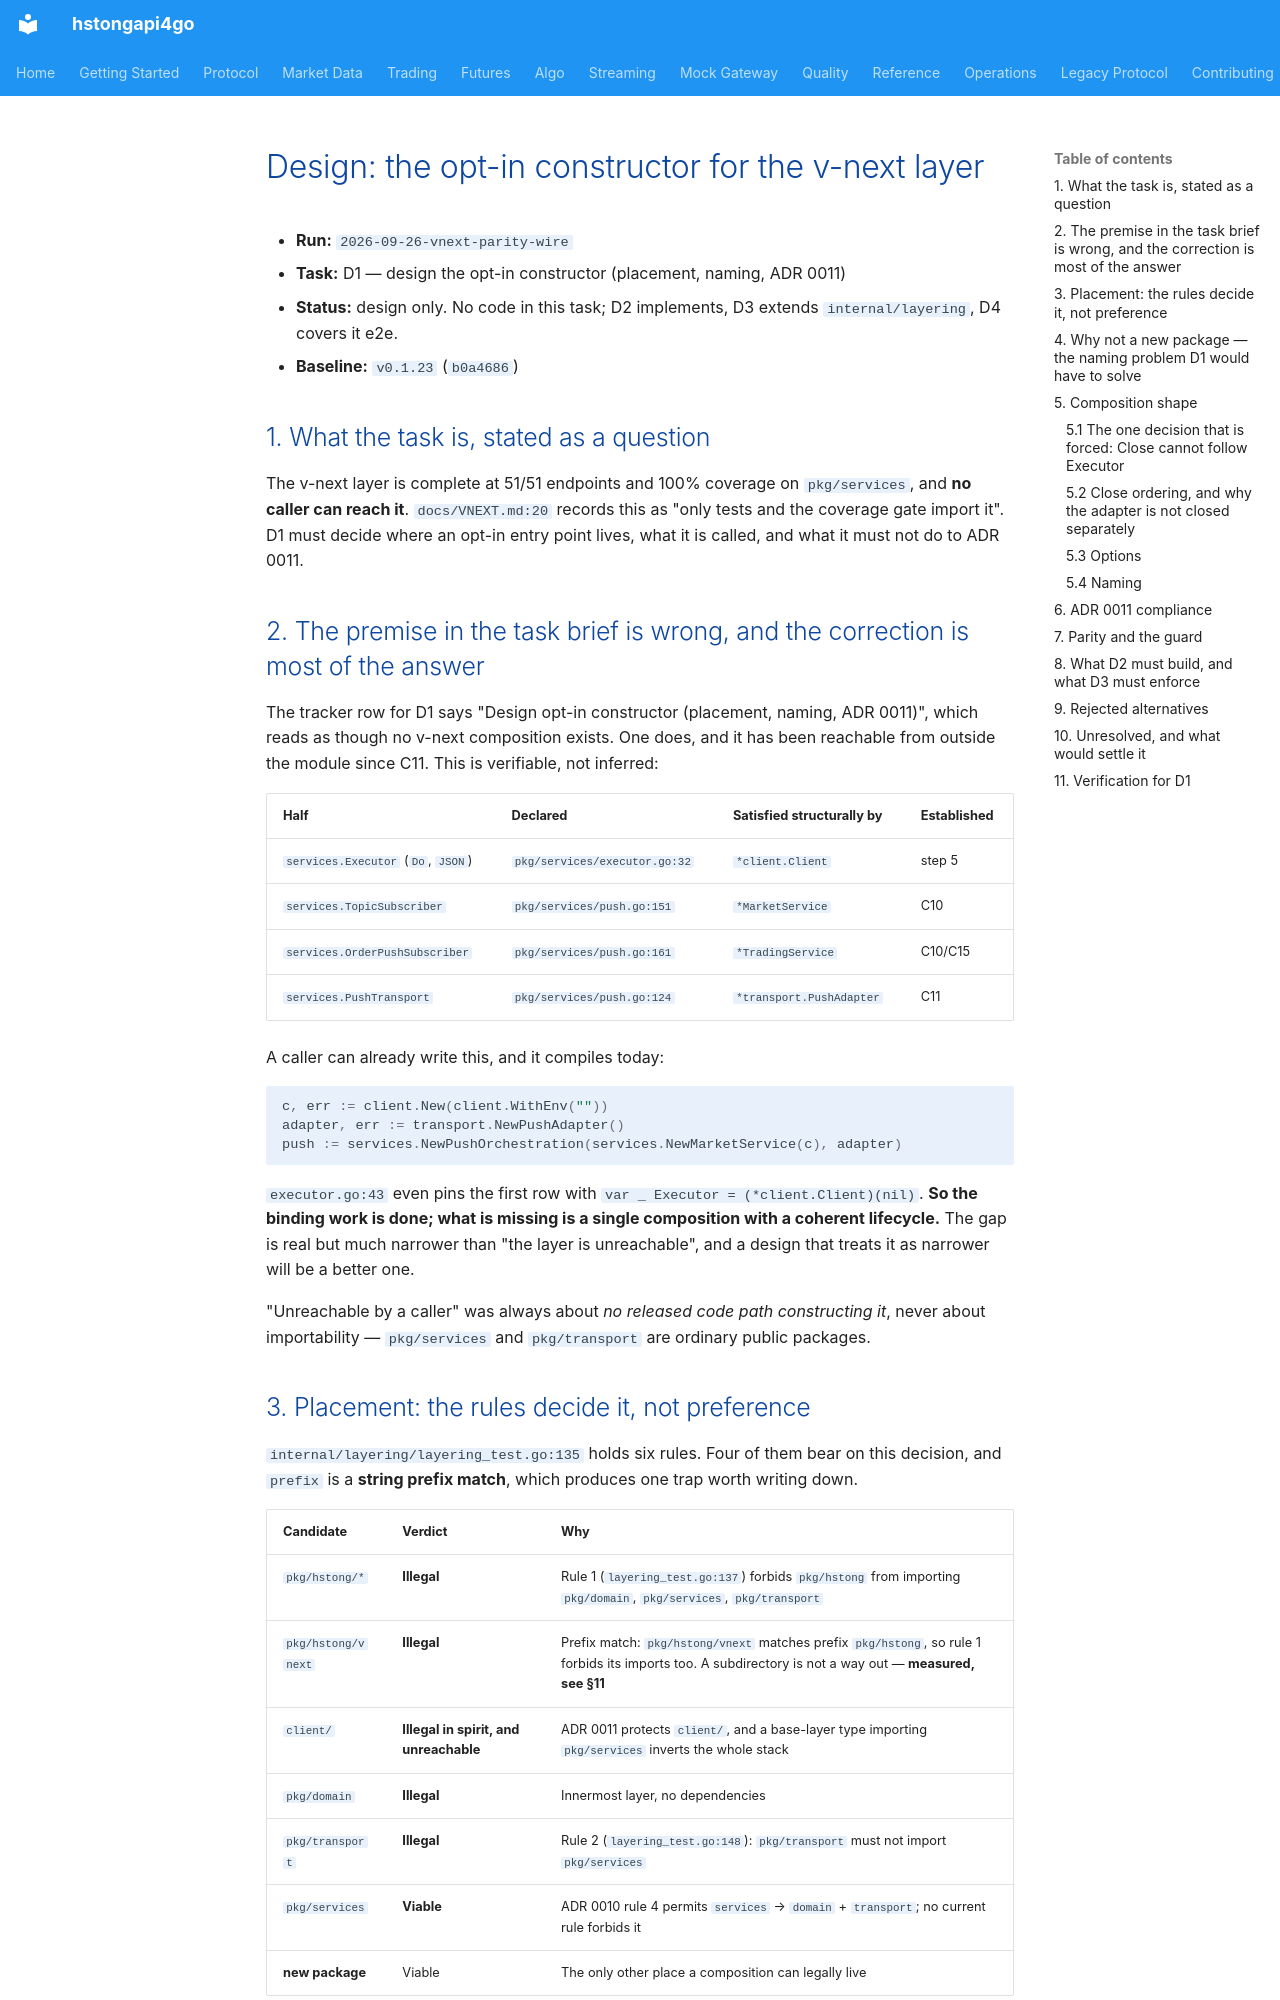

repository: shing1211/hstongapi4go · page: runs/2026-09-26-vnext-parity-wire/design-opt-in-constructor/index.html · generator: mkdocs

# Design: the opt-in constructor for the v-next layer

- **Run:** `2026-09-26-vnext-parity-wire`
- **Task:** D1 — design the opt-in constructor (placement, naming, ADR 0011)
- **Status:** design only. No code in this task; D2 implements, D3 extends `internal/layering`, D4 covers it e2e.
- **Baseline:** `v0.1.23` (`b0a4686`)

## 1. What the task is, stated as a question

The v-next layer is complete at 51/51 endpoints and 100% coverage on
`pkg/services`, and **no caller can reach it**. `docs/VNEXT.md:20` records this
as "only tests and the coverage gate import it". D1 must decide where an opt-in
entry point lives, what it is called, and what it must not do to ADR 0011.

## 2. The premise in the task brief is wrong, and the correction is most of the answer

The tracker row for D1 says "Design opt-in constructor (placement, naming, ADR
0011)", which reads as though no v-next composition exists. One does, and it has
been reachable from outside the module since C11. This is verifiable, not
inferred:

| Half | Declared | Satisfied structurally by | Established |
|---|---|---|---|
| `services.Executor` (`Do`, `JSON`) | `pkg/services/executor.go:32` | `*client.Client` | step 5 |
| `services.TopicSubscriber` | `pkg/services/push.go:151` | `*MarketService` | C10 |
| `services.OrderPushSubscriber` | `pkg/services/push.go:161` | `*TradingService` | C10/C15 |
| `services.PushTransport` | `pkg/services/push.go:124` | `*transport.PushAdapter` | C11 |

A caller can already write this, and it compiles today:

```go
c, err := client.New(client.WithEnv(""))
adapter, err := transport.NewPushAdapter()
push := services.NewPushOrchestration(services.NewMarketService(c), adapter)
```

`executor.go:43` even pins the first row with
`var _ Executor = (*client.Client)(nil)`. **So the binding work is done; what is
missing is a single composition with a coherent lifecycle.** The gap is real but
much narrower than "the layer is unreachable", and a design that treats it as
narrower will be a better one.

"Unreachable by a caller" was always about *no released code path constructing
it*, never about importability — `pkg/services` and `pkg/transport` are ordinary
public packages.

## 3. Placement: the rules decide it, not preference

`internal/layering/layering_test.go:135` holds six rules. Four of them bear on
this decision, and `prefix` is a **string prefix match**, which produces one trap
worth writing down.

| Candidate | Verdict | Why |
|---|---|---|
| `pkg/hstong/*` | **Illegal** | Rule 1 (`layering_test.go:137`) forbids `pkg/hstong` from importing `pkg/domain`, `pkg/services`, `pkg/transport` |
| `pkg/hstong/vnext` | **Illegal** | Prefix match: `pkg/hstong/vnext` matches prefix `pkg/hstong`, so rule 1 forbids its imports too. A subdirectory is not a way out — **measured, see §11** |
| `client/` | **Illegal in spirit, and unreachable** | ADR 0011 protects `client/`, and a base-layer type importing `pkg/services` inverts the whole stack |
| `pkg/domain` | **Illegal** | Innermost layer, no dependencies |
| `pkg/transport` | **Illegal** | Rule 2 (`layering_test.go:148`): `pkg/transport` must not import `pkg/services` |
| `pkg/services` | **Viable** | ADR 0010 rule 4 permits `services` → `domain` + `transport`; no current rule forbids it |
| **new package** | Viable | The only other place a composition can legally live |

That leaves two, and the trap above is the first real result: **an opt-in
constructor cannot be added to `pkg/hstong` in any form, including a
subdirectory.** If the run owner expected that shape, the expectation is
infeasible rather than merely unattractive, and the reason is mechanical.
